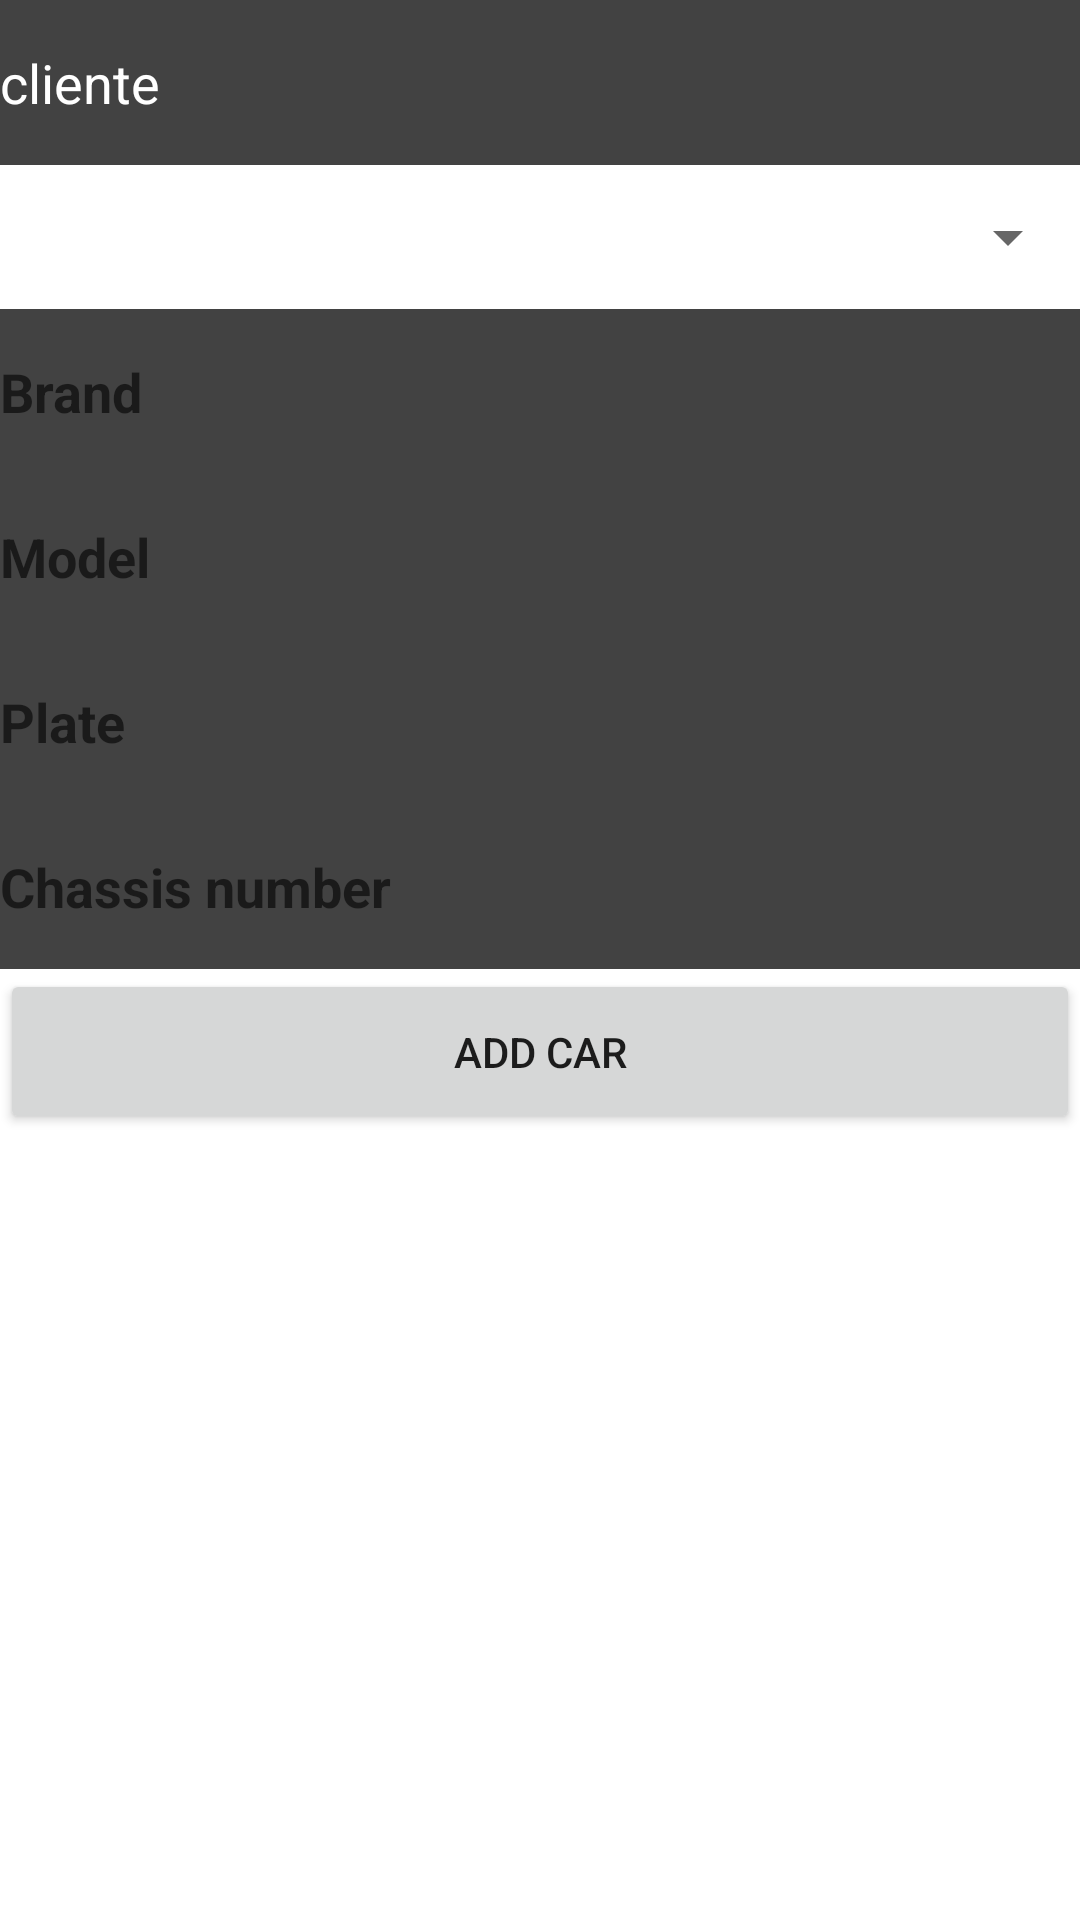

The Android layout XML behind this screen, and the referenced resources:
<!-- AndroidManifest.xml: application theme Theme.MyAutoOfficina -->
<!-- res/layout/fragment_add_car.xml -->
<?xml version="1.0" encoding="utf-8"?>
<FrameLayout xmlns:android="http://schemas.android.com/apk/res/android"
    xmlns:tools="http://schemas.android.com/tools"
    android:layout_width="match_parent"
    android:layout_height="match_parent"
    tools:context=".fragments.AddCarFragment">


    <LinearLayout
        android:layout_width="match_parent"
        android:layout_height="match_parent"
        android:orientation="vertical">

        <EditText
            android:background="@color/cardview_dark_background"
            android:textColor="@color/white"
            android:layout_width="match_parent"
            android:layout_height="55dp"
            android:id="@+id/clientemacchina"
            android:text="cliente">

        </EditText>


        <Spinner
            android:id="@+id/spinnerIdCliente"
            android:layout_width="match_parent"
            android:scrollbarSize="24dp"
            android:layout_height="48dp" />

        <EditText
            android:background="@color/cardview_dark_background"
            android:textColor="@color/white"
            android:textStyle="bold"
            android:id="@+id/editTextBrand"
            android:layout_width="match_parent"
            android:layout_height="55dp"
            android:hint="Brand"/>

        <EditText
            android:background="@color/cardview_dark_background"
            android:textColor="@color/white"
            android:textStyle="bold"
            android:id="@+id/editTextModel"
            android:layout_width="match_parent"
            android:layout_height="55dp"
            android:hint="Model"/>

        <EditText
            android:background="@color/cardview_dark_background"
            android:textColor="@color/white"
            android:textStyle="bold"
            android:id="@+id/editTextPlate"
            android:layout_width="match_parent"
            android:layout_height="55dp"
            android:hint="Plate"/>

        <EditText
            android:background="@color/cardview_dark_background"
            android:textColor="@color/white"
            android:textStyle="bold"
            android:id="@+id/editTextChassisNumber"
            android:layout_width="match_parent"
            android:layout_height="55dp"
            android:hint="Chassis number"/>

        <Button
            android:id="@+id/buttonAddCar"
            android:layout_width="match_parent"
            android:layout_height="55dp"
            android:text="Add car"/>

    </LinearLayout>

</FrameLayout>
<!-- resources referenced by this layout -->
<resources>
  <style name="Theme.MyAutoOfficina" parent="Theme.MaterialComponents.DayNight.DarkActionBar">
          
          <item name="colorPrimary">@color/purple_500</item>
          <item name="colorPrimaryVariant">@color/purple_700</item>
          <item name="colorOnPrimary">@color/white</item>
          
          <item name="colorSecondary">@color/teal_200</item>
          <item name="colorSecondaryVariant">@color/teal_700</item>
          <item name="colorOnSecondary">@color/black</item>
          
          <item name="android:statusBarColor">?attr/colorPrimaryVariant</item>
          
      </style>
  <!-- not gathered from this repository: default colours our renderer supplied (Android Studio template values) -->
  <color name="purple_500">#FF6200EE</color>
  <color name="purple_700">#FF3700B3</color>
  <color name="teal_200">#FF03DAC5</color>
  <color name="teal_700">#FF018786</color>
  <color name="black">#FF000000</color>
  <color name="white">#FFFFFFFF</color>
</resources>
